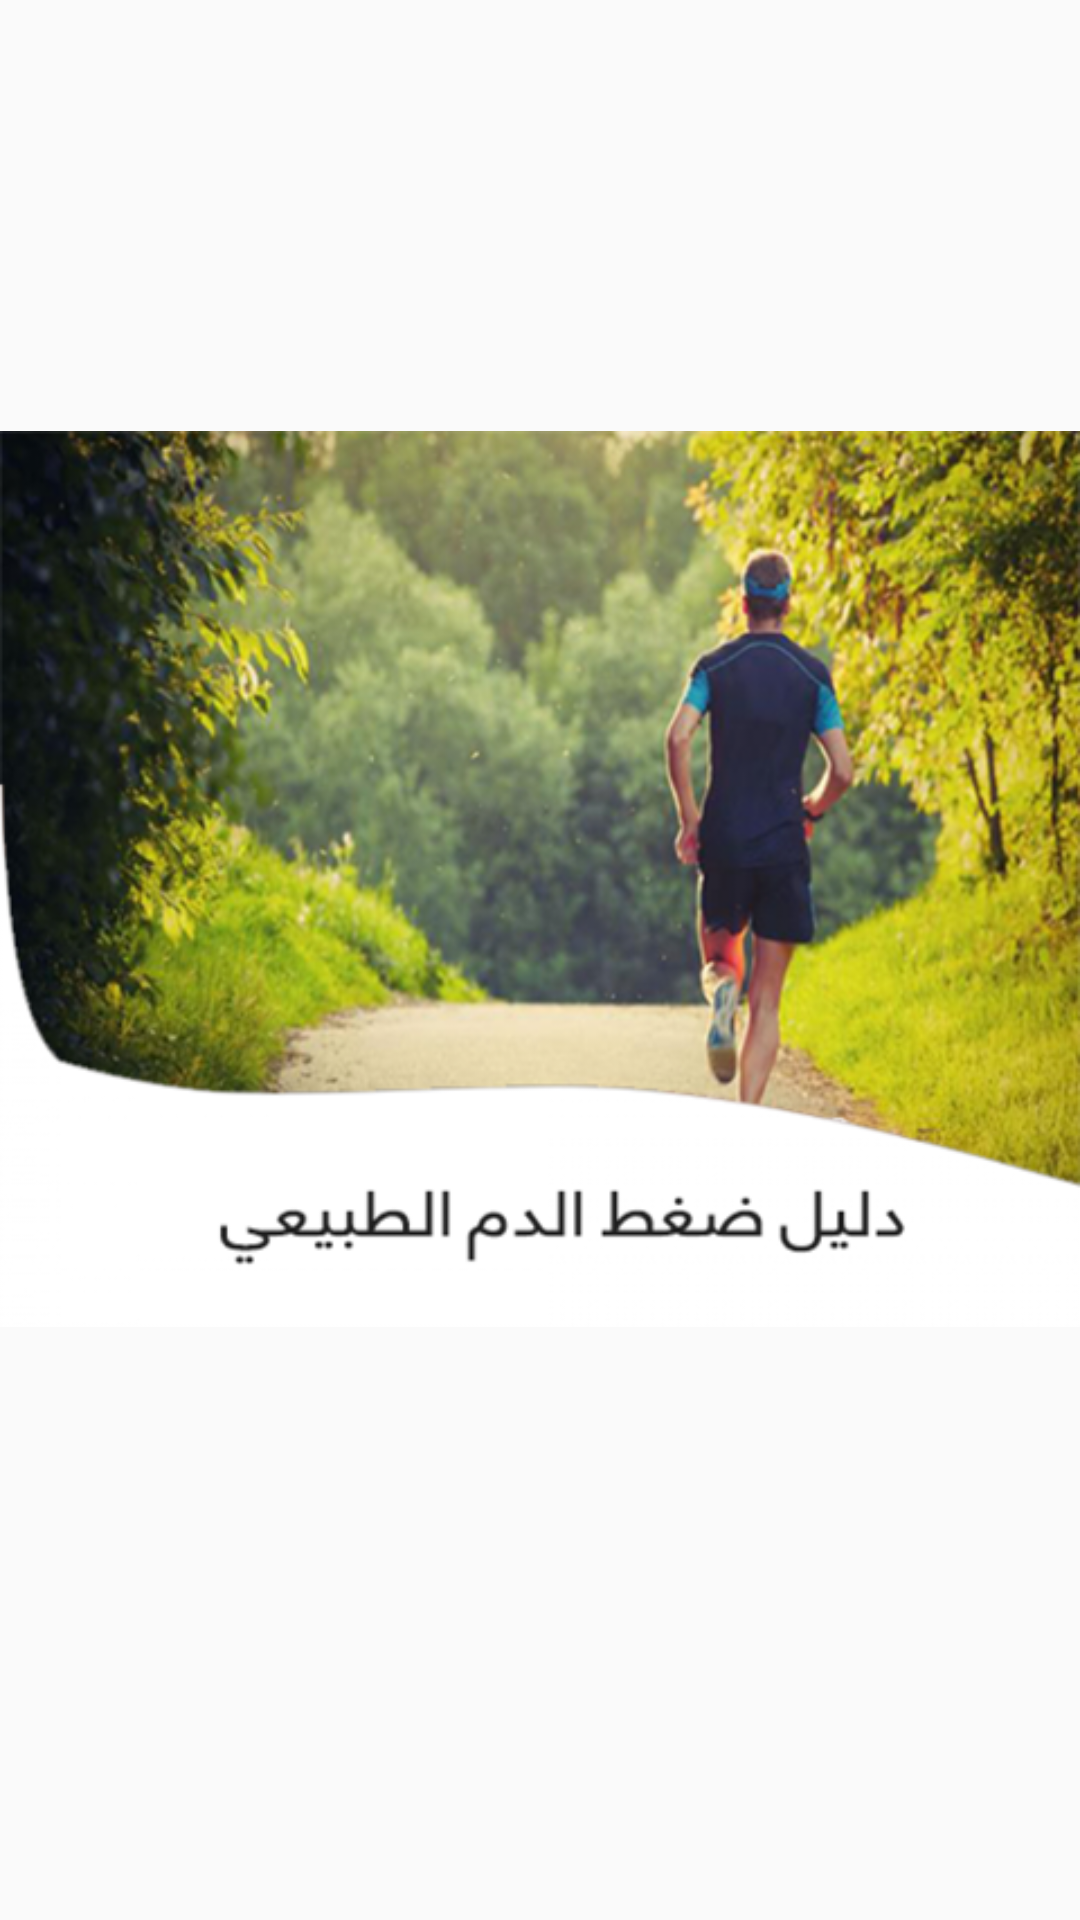

Here is an Android app screen rendered from its layout file. Give the layout XML and the strings, colors and styles it references.
<!-- AndroidManifest.xml: application theme AppTheme -->
<!-- res/layout/fragment11.xml -->
<?xml version="1.0" encoding="utf-8"?>
<android.support.constraint.ConstraintLayout
    xmlns:android="http://schemas.android.com/apk/res/android"
    android:orientation="vertical"
    android:layout_height="match_parent"
    android:layout_width="match_parent">

<FrameLayout
    android:layout_width="match_parent"
    android:layout_height="match_parent"
    >




        <ImageView
            android:layout_marginBottom="54dp"
            android:id="@+id/food"
            android:layout_width="match_parent"
            android:layout_height="match_parent"
            android:src="@drawable/ww" />



</FrameLayout>
</android.support.constraint.ConstraintLayout>
<!-- resources referenced by this layout -->
<resources>
  <!-- drawable ww: png bitmap (drawable, 299886 bytes) -->
  <style name="AppTheme" parent="Theme.AppCompat.Light.NoActionBar">
          
          <item name="colorPrimary">#00796B</item>
          <item name="colorPrimaryDark">#00796B</item>
          <item name="colorAccent">#00796B</item>
          <item name="windowActionBar">false</item>
          <item name="windowNoTitle">true</item>
      </style>
</resources>
